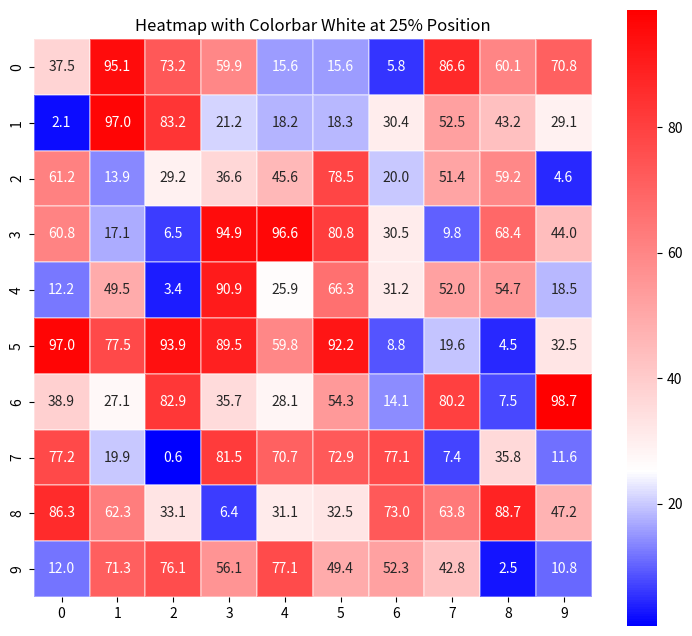

Write the Python code that produced this figure.
import seaborn as sns
import matplotlib.pyplot as plt
import matplotlib.colors as mcolors
import numpy as np
import pandas as pd

# 1. Create Sample Data
# (Replace this with your actual 'df')
np.random.seed(42)
data = np.random.rand(10, 10) * 100
df = pd.DataFrame(data)

# 2. Define the Custom Colormap
# We define a list of (position, color) tuples.
# The positions must go from 0.0 to 1.0.
colors = [
    (0.0, 'blue'),    # At the very bottom (0.0), use blue
    (0.25, 'white'),  # At the 1/4 mark (0.25), use white
    (1.0, 'red')      # At the very top (1.0), use red
]

# Create the colormap object
cmap_name = mcolors.LinearSegmentedColormap.from_list('my_custom_map', colors)

# 3. Plot the Heatmap
# IMPORTANT: Use a standard normalization.
# We are *not* using TwoSlopeNorm here.
# We just use the 'norm' your original code was already using.
vmin = df.min().min()
vmax = df.max().max()
norm = mcolors.Normalize(vmin=vmin, vmax=vmax)

plt.figure(figsize=(9, 8))
heatmap = sns.heatmap(
    df,
    annot=True,           # Set to True to see the values
    fmt=".1f",            
    cmap=cmap_name,       # Use our new custom colormap
    norm=norm,            # Use a standard linear normalization
    linewidths=0.3,
    linecolor=(1, 1, 1, 0.35),
    cbar=True,            # Set to True to see the colorbar
    square=True,
    mask=df.isnull()
)

plt.title("Heatmap with Colorbar White at 25% Position")
plt.show()
